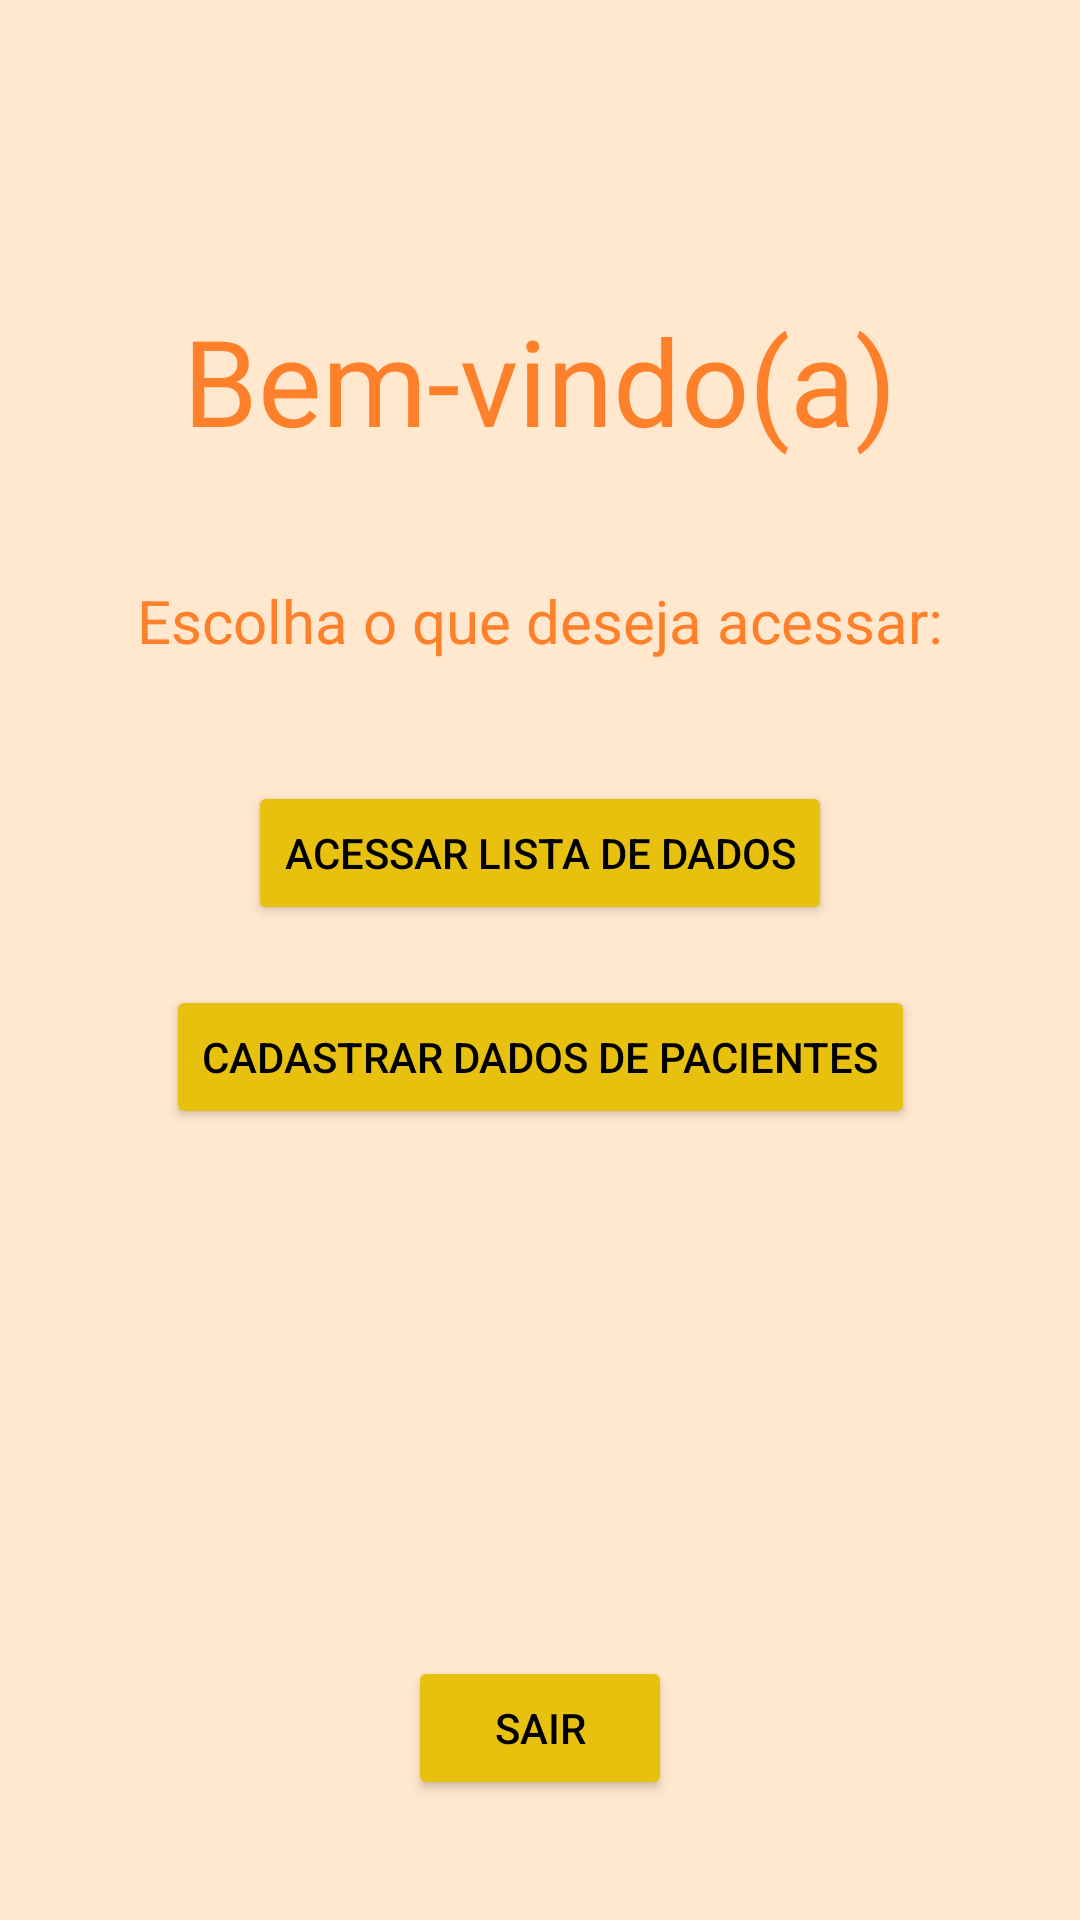

Produce the Android XML layout that renders to this screen, including the resource entries it uses.
<!-- AndroidManifest.xml: application theme Theme.Pedro_Pires -->
<!-- res/layout/home_page.xml -->
<?xml version="1.0" encoding="utf-8"?>
<androidx.constraintlayout.widget.ConstraintLayout xmlns:android="http://schemas.android.com/apk/res/android"
    xmlns:app="http://schemas.android.com/apk/res-auto"
    xmlns:tools="http://schemas.android.com/tools"
    android:layout_width="match_parent"
    android:layout_height="match_parent"
    android:background="@color/pastelorange"
    tools:context=".HomePage">

    <TextView
        android:id="@+id/bemvindo"
        android:layout_width="wrap_content"
        android:layout_height="wrap_content"
        android:text="@string/bemvindo"
        android:textSize="@dimen/quarenta"
        android:textAlignment="center"
        android:textColor="@color/orange"
        android:layout_marginTop="@dimen/cem"
        app:layout_constraintEnd_toEndOf="parent"
        app:layout_constraintStart_toStartOf="parent"
        app:layout_constraintTop_toTopOf="parent"
        />

    <TextView
        android:id="@+id/escolhas"
        android:layout_width="wrap_content"
        android:layout_height="wrap_content"
        android:text="@string/escolha"
        android:textSize="@dimen/vinte"
        android:textAlignment="center"
        android:textColor="@color/orange"
        android:layout_marginTop="@dimen/quarenta"
        app:layout_constraintTop_toBottomOf="@id/bemvindo"
        app:layout_constraintEnd_toEndOf="parent"
        app:layout_constraintStart_toStartOf="parent"
        />

    <Button
        android:id="@+id/btnDados"
        android:layout_width="wrap_content"
        android:layout_height="wrap_content"
        android:layout_marginTop="@dimen/quarenta"
        android:text="@string/dados"
        android:textColor="@color/black"
        android:backgroundTint="@color/yellow"
        app:layout_constraintTop_toBottomOf="@+id/escolhas"
        app:layout_constraintEnd_toEndOf="parent"
        app:layout_constraintStart_toStartOf="parent"
        />

    <Button
        android:id="@+id/btnCamera"
        android:layout_width="wrap_content"
        android:layout_height="wrap_content"
        android:layout_marginTop="@dimen/vinte"
        android:text="@string/cadastrardados"
        android:textColor="@color/black"
        android:backgroundTint="@color/yellow"
        app:layout_constraintTop_toBottomOf="@+id/btnDados"
        app:layout_constraintEnd_toEndOf="parent"
        app:layout_constraintStart_toStartOf="parent"
        />

    <Button
        android:id="@+id/btnSair"
        android:layout_width="wrap_content"
        android:layout_height="wrap_content"
        android:layout_marginTop="@dimen/vinte"
        android:text="@string/sair"
        android:textColor="@color/black"
        android:backgroundTint="@color/yellow"
        app:layout_constraintEnd_toEndOf="parent"
        app:layout_constraintStart_toStartOf="parent"
        app:layout_constraintBottom_toBottomOf="parent"
        android:layout_marginBottom="@dimen/quarenta"
        />


</androidx.constraintlayout.widget.ConstraintLayout>
<!-- resources referenced by this layout -->
<resources>
  <color name="black">#FF000000</color>
  <color name="orange">#FF802B</color>
  <color name="pastelorange">#ffe8cd</color>
  <color name="yellow">#E8C00E</color>
  <dimen name="cem"> 100dp</dimen>
  <dimen name="quarenta">40dp</dimen>
  <dimen name="vinte">20dp</dimen>
  <string name="bemvindo">Bem-vindo(a)</string>
  <string name="cadastrardados">Cadastrar dados de pacientes</string>
  <string name="dados">Acessar lista de dados</string>
  <string name="escolha">Escolha o que deseja acessar:</string>
  <string name="sair">Sair</string>
  <style name="Theme.Pedro_Pires" parent="Base.Theme.Pedro_Pires" />
  <style name="Base.Theme.Pedro_Pires" parent="Theme.Material3.DayNight.NoActionBar">
          
          
      </style>
</resources>
